Labelled photos from "images_part", an image-classification folder in erythropygia/CNN-FashionModel. The possible labels are: gomlek, pantolon, t-shirt.

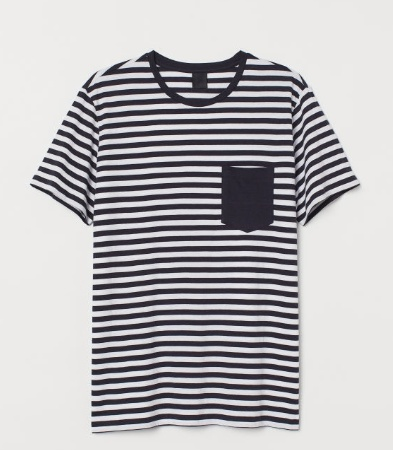
Label: t-shirt

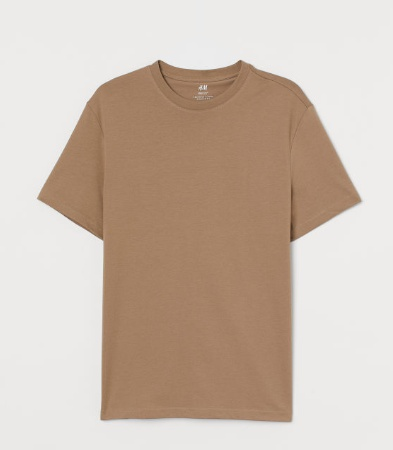
Label: t-shirt

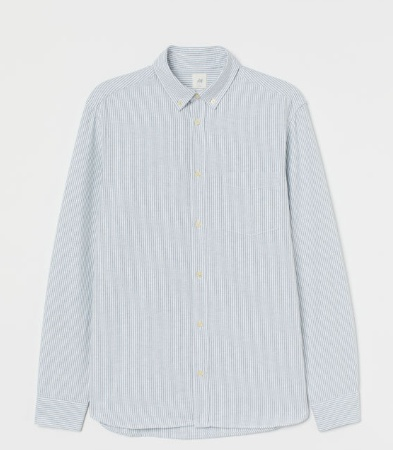
Label: gomlek

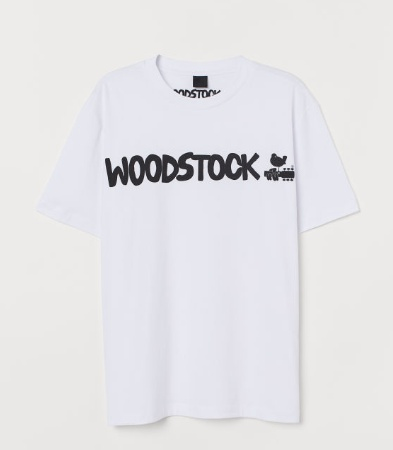
Label: t-shirt

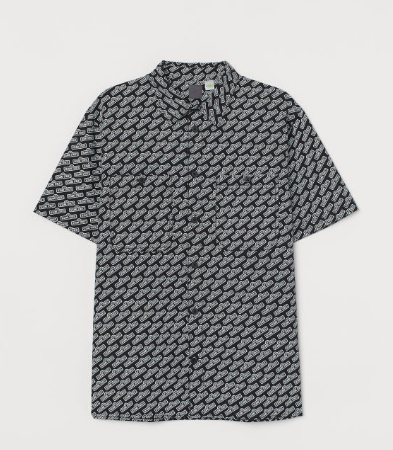
Label: gomlek

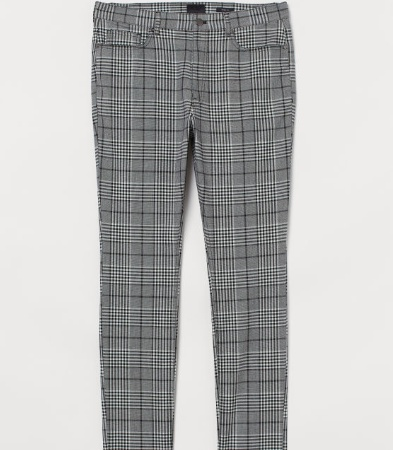
Label: pantolon
